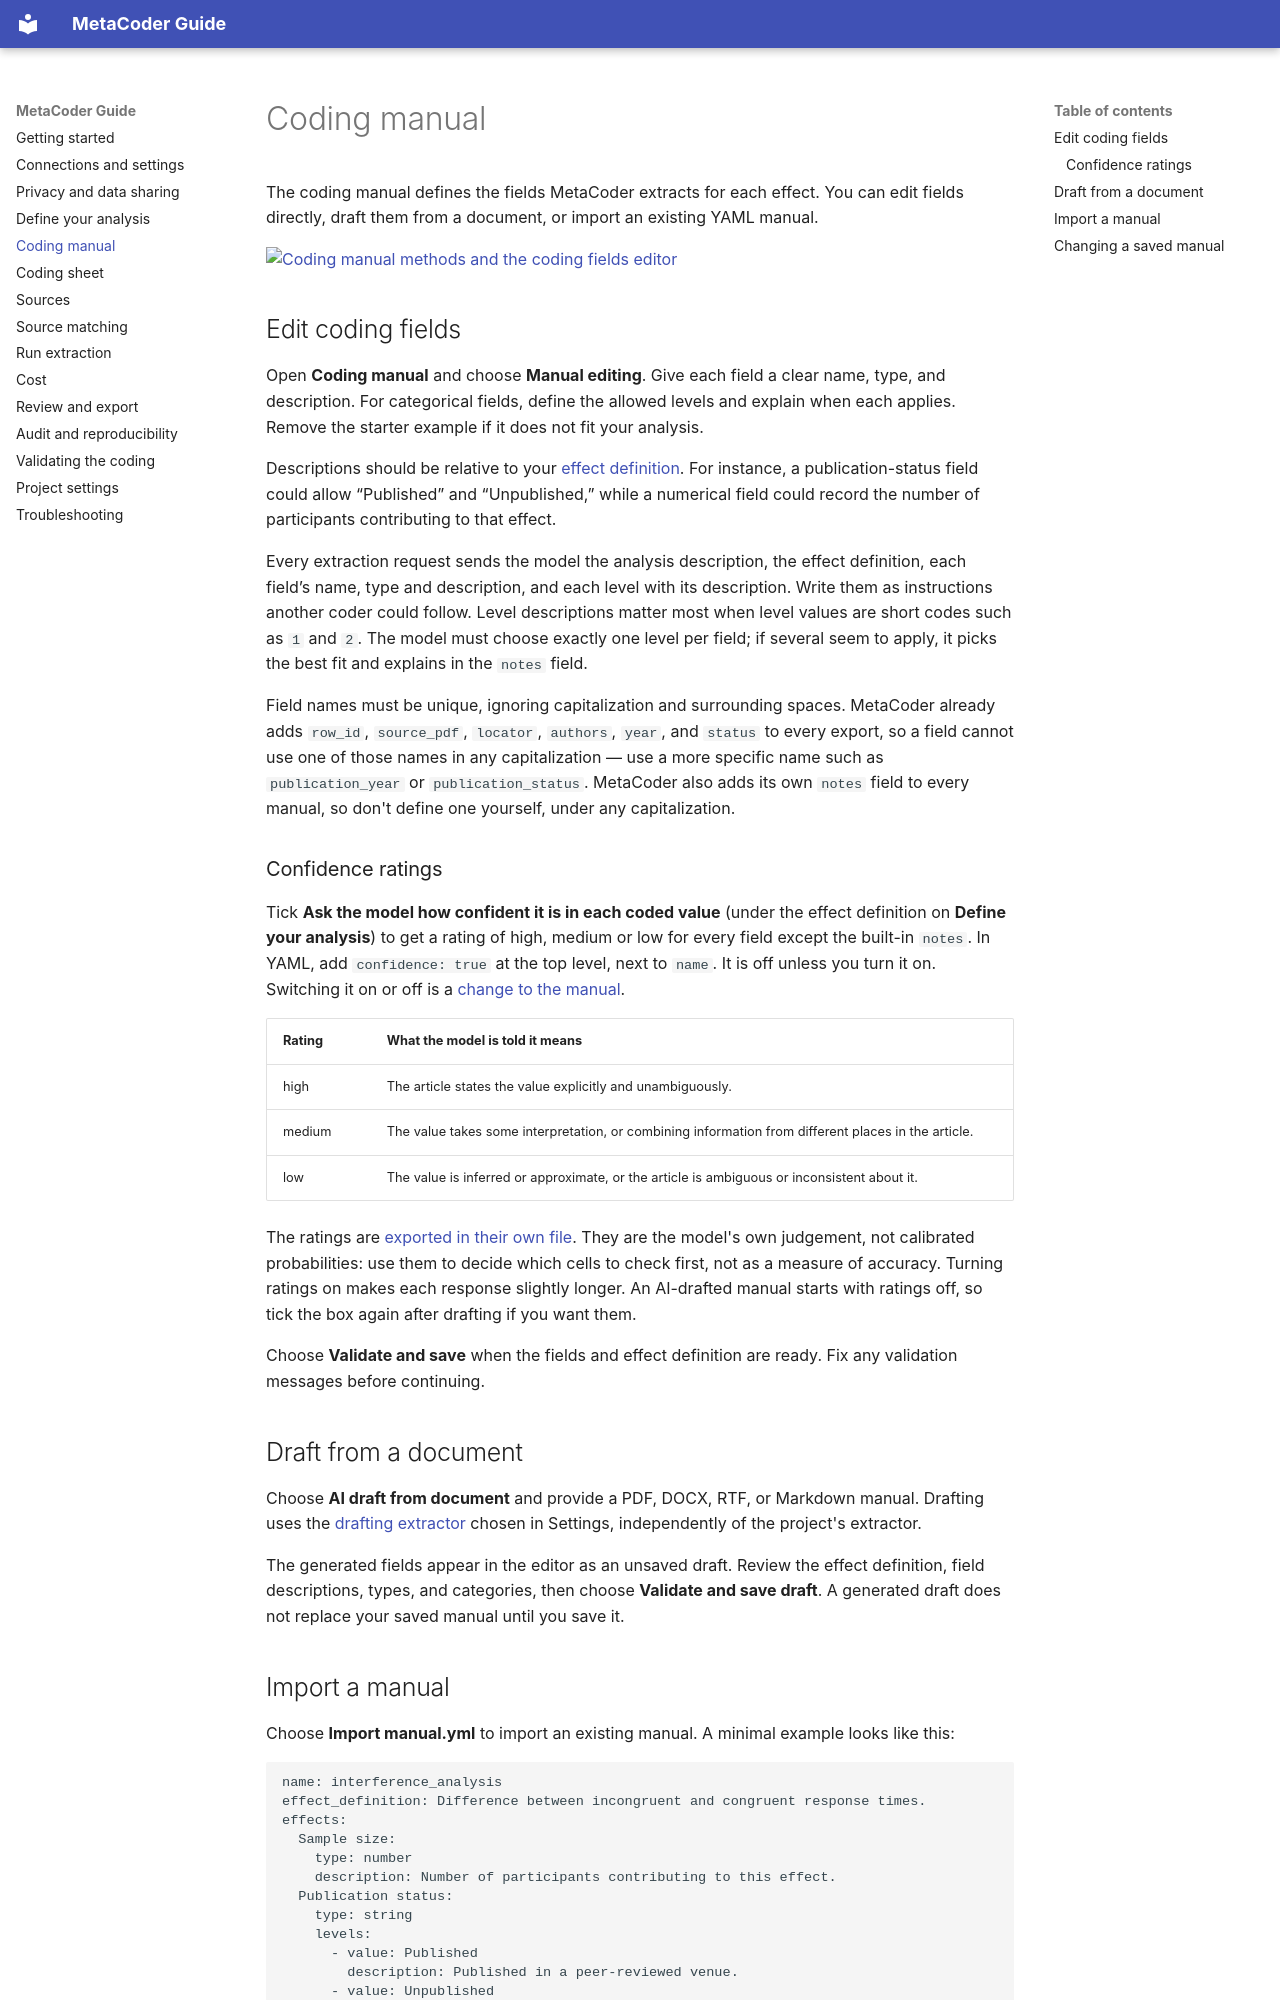

repository: shaheedazaad/meta-coder · page: manual/index.html · generator: mkdocs

# Coding manual

The coding manual defines the fields MetaCoder extracts for each effect. You can edit fields directly, draft them from a document, or import an existing YAML manual.

[![Coding manual methods and the coding fields editor](assets/screenshots/manual.png)](assets/screenshots/manual.png)

## Edit coding fields

Open **Coding manual** and choose **Manual editing**. Give each field a clear name, type, and description. For categorical fields, define the allowed levels and explain when each applies. Remove the starter example if it does not fit your analysis.

Descriptions should be relative to your [effect definition](analysis.md). For instance, a publication-status field could allow “Published” and “Unpublished,” while a numerical field could record the number of participants contributing to that effect.

Every extraction request sends the model the analysis description, the effect definition, each field’s name, type and description, and each level with its description. Write them as instructions another coder could follow. Level descriptions matter most when level values are short codes such as `1` and `2`. The model must choose exactly one level per field; if several seem to apply, it picks the best fit and explains in the `notes` field.

Field names must be unique, ignoring capitalization and surrounding spaces. MetaCoder already adds `row_id`, `source_pdf`, `locator`, `authors`, `year`, and `status` to every export, so a field cannot use one of those names in any capitalization — use a more specific name such as `publication_year` or `publication_status`. MetaCoder also adds its own `notes` field to every manual, so don't define one yourself, under any capitalization.

### Confidence ratings

Tick **Ask the model how confident it is in each coded value** (under the effect definition on **Define your analysis**) to get a rating of high, medium or low for every field except the built-in `notes`. In YAML, add `confidence: true` at the top level, next to `name`. It is off unless you turn it on. Switching it on or off is a [change to the manual](#changing-a-saved-manual).

| Rating | What the model is told it means |
| --- | --- |
| high | The article states the value explicitly and unambiguously. |
| medium | The value takes some interpretation, or combining information from different places in the article. |
| low | The value is inferred or approximate, or the article is ambiguous or inconsistent about it. |

The ratings are [exported in their own file](results.md#confidence-ratings). They are the model's own judgement, not calibrated probabilities: use them to decide which cells to check first, not as a measure of accuracy. Turning ratings on makes each response slightly longer. An AI-drafted manual starts with ratings off, so tick the box again after drafting if you want them.

Choose **Validate and save** when the fields and effect definition are ready. Fix any validation messages before continuing.

## Draft from a document

Choose **AI draft from document** and provide a PDF, DOCX, RTF, or Markdown manual. Drafting uses the [drafting extractor](settings.md#choose-the-drafting-extractor) chosen in Settings, independently of the project's extractor.

The generated fields appear in the editor as an unsaved draft. Review the effect definition, field descriptions, types, and categories, then choose **Validate and save draft**. A generated draft does not replace your saved manual until you save it.
